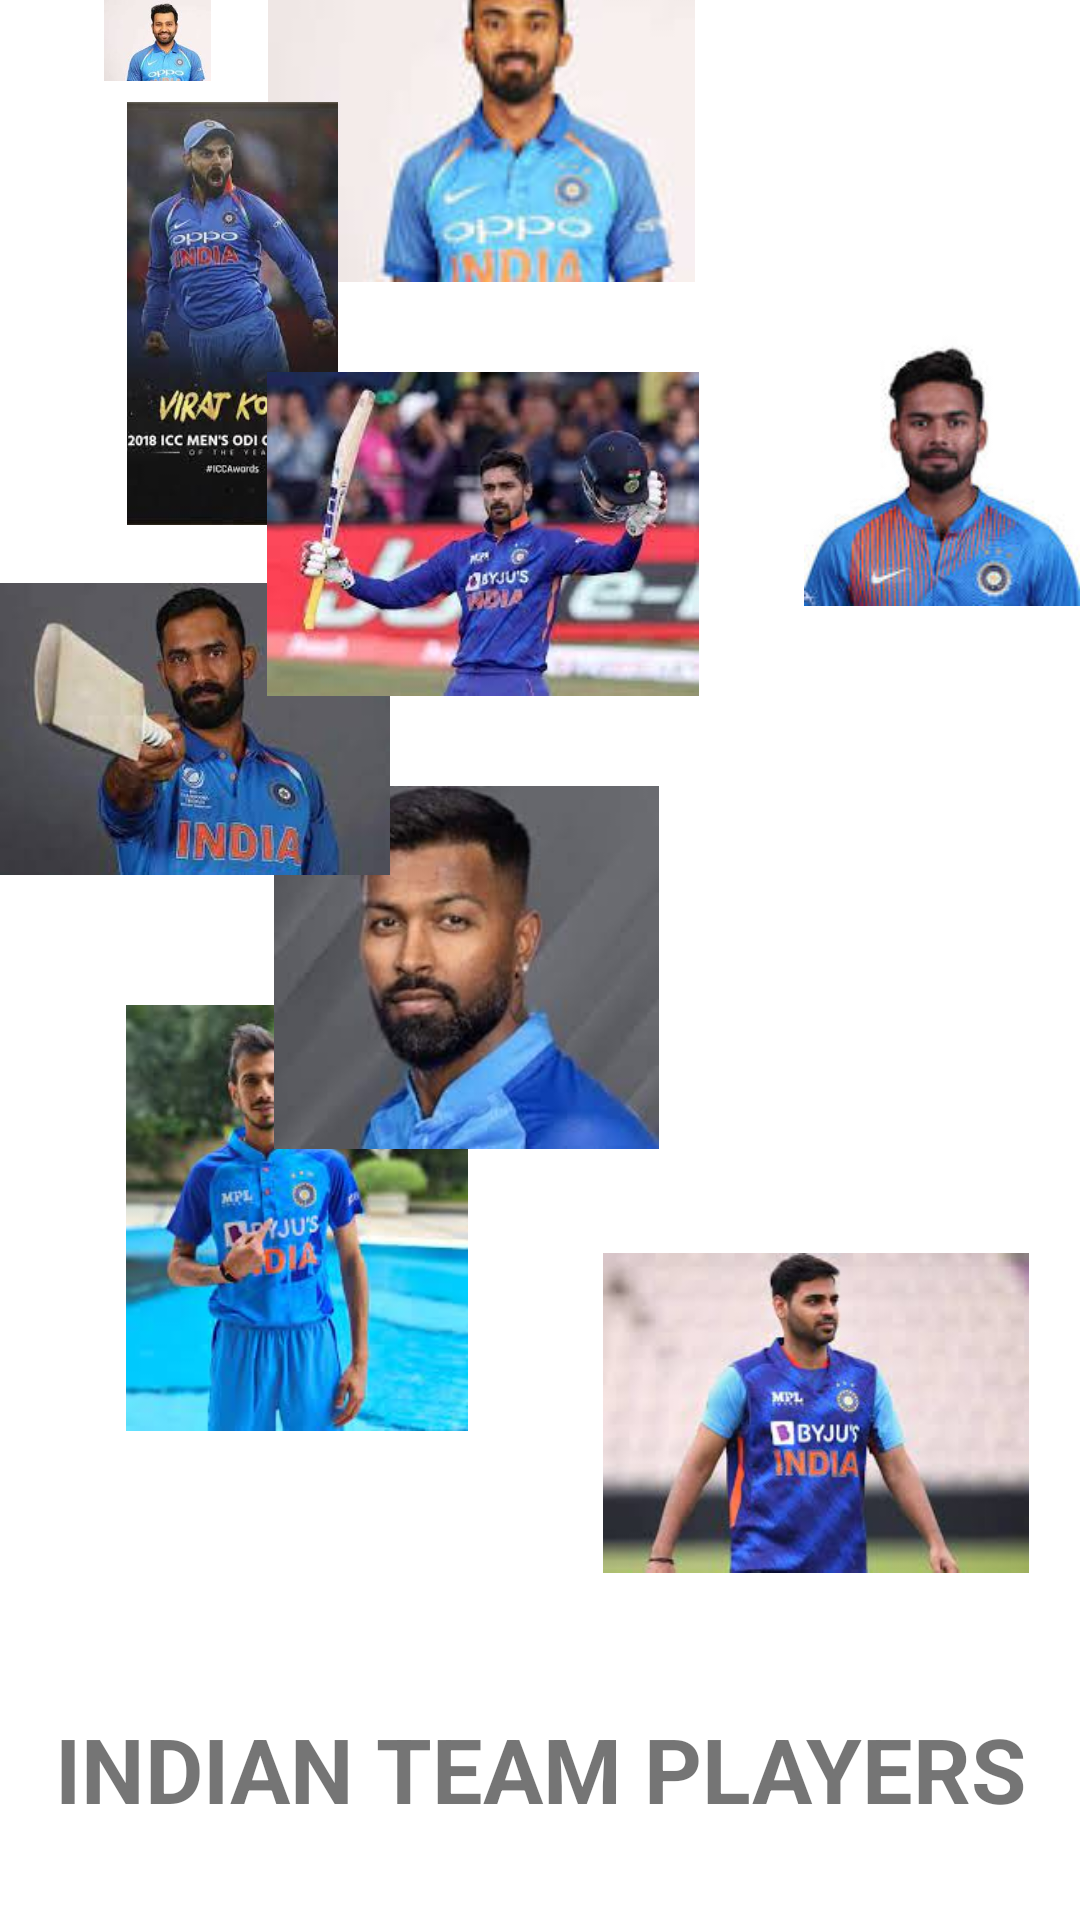

Here is an Android app screen rendered from its layout file. Give the layout XML and the strings, colors and styles it references.
<!-- AndroidManifest.xml: application theme Theme.Imagespopup -->
<!-- res/layout/activity_main.xml -->
<?xml version="1.0" encoding="utf-8"?>
<androidx.constraintlayout.widget.ConstraintLayout xmlns:android="http://schemas.android.com/apk/res/android"
    xmlns:app="http://schemas.android.com/apk/res-auto"
    xmlns:tools="http://schemas.android.com/tools"
    android:layout_width="match_parent"
    android:layout_height="match_parent"
    tools:context=".MainActivity">

    <androidx.appcompat.widget.AppCompatImageView
        android:id="@+id/appCompatImageView"
        android:layout_width="wrap_content"
        android:layout_height="wrap_content"
        app:layout_constraintBottom_toTopOf="parent"
        app:layout_constraintEnd_toStartOf="parent"
        app:layout_constraintStart_toStartOf="parent"
        app:layout_constraintTop_toTopOf="parent">

    </androidx.appcompat.widget.AppCompatImageView>


    <androidx.appcompat.widget.AppCompatImageView
        android:id="@+id/appCompatImageView2"
        android:layout_width="wrap_content"
        android:layout_height="wrap_content"
        app:layout_constraintBottom_toTopOf="parent"
        app:layout_constraintEnd_toStartOf="parent"
        app:layout_constraintStart_toStartOf="parent"
        app:layout_constraintTop_toTopOf="parent">

    </androidx.appcompat.widget.AppCompatImageView>

    <ScrollView
        android:id="@+id/scrollView2"
        android:layout_width="wrap_content"
        android:layout_height="wrap_content"
        app:layout_constraintBottom_toTopOf="parent"
        app:layout_constraintEnd_toStartOf="parent"
        app:layout_constraintStart_toStartOf="parent"
        app:layout_constraintTop_toTopOf="parent">

        <androidx.constraintlayout.widget.ConstraintLayout
            android:layout_width="wrap_content"
            android:layout_height="wrap_content">


        </androidx.constraintlayout.widget.ConstraintLayout>


    </ScrollView>


    <ImageView
        android:id="@+id/imageView1"
        android:layout_width="142dp"
        android:layout_height="142dp"
        android:layout_marginStart="28dp"
        android:layout_marginLeft="28dp"
        android:layout_marginTop="36dp"
        android:src="@drawable/img_9"
        app:layout_constraintStart_toStartOf="parent"
        app:layout_constraintTop_toBottomOf="@+id/imageView7" />

    <ImageView
        android:id="@+id/imageView2"
        android:layout_width="133dp"
        android:layout_height="121dp"
        android:layout_marginTop="20dp"
        android:src="@drawable/img_7"
        app:layout_constraintStart_toStartOf="@+id/imageView9"
        app:layout_constraintTop_toBottomOf="@+id/imageView9" />

    <ImageView
        android:id="@+id/imageView3"
        android:layout_width="wrap_content"
        android:layout_height="wrap_content"
        android:layout_marginEnd="128dp"
        android:layout_marginRight="128dp"
        android:layout_marginBottom="160dp"
        android:src="@drawable/img_1"
        app:layout_constraintBottom_toTopOf="@+id/imageView6"
        app:layout_constraintEnd_toEndOf="parent"
        app:layout_constraintTop_toTopOf="parent" />

    <ImageView
        android:id="@+id/imageView4"
        android:layout_width="0dp"
        android:layout_height="0dp"
        android:layout_marginEnd="147dp"
        android:layout_marginRight="147dp"
        android:layout_marginBottom="7dp"
        android:onClick=""
        android:src="@drawable/img"
        app:layout_constraintBottom_toTopOf="@+id/imageView8"
        app:layout_constraintEnd_toEndOf="parent"
        app:layout_constraintEnd_toStartOf="@+id/imageView10"
        app:layout_constraintStart_toStartOf="parent"
        app:layout_constraintTop_toTopOf="parent" />

    <ImageView
        android:id="@+id/imageView6"
        android:layout_width="138dp"
        android:layout_height="0dp"
        android:layout_marginEnd="3dp"
        android:layout_marginRight="3dp"
        android:layout_marginBottom="332dp"
        android:src="@drawable/img_8"
        app:layout_constraintBottom_toBottomOf="parent"
        app:layout_constraintEnd_toEndOf="parent"
        app:layout_constraintTop_toBottomOf="@+id/imageView10" />

    <ImageView
        android:id="@+id/imageView7"
        android:layout_width="130dp"
        android:layout_height="112dp"
        android:layout_marginTop="12dp"
        android:src="@drawable/img_6"
        app:layout_constraintStart_toStartOf="parent"
        app:layout_constraintTop_toBottomOf="@+id/imageView8" />


    <ImageView
        android:id="@+id/imageView8"
        android:layout_width="155dp"
        android:layout_height="141dp"
        android:layout_marginEnd="113dp"
        android:layout_marginRight="113dp"
        android:layout_marginBottom="465dp"
        android:src="@drawable/img_13"
        app:layout_constraintBottom_toBottomOf="parent"
        app:layout_constraintEnd_toStartOf="@+id/imageView5"
        app:layout_constraintStart_toStartOf="parent"
        app:layout_constraintTop_toBottomOf="@+id/imageView4" />

    <ImageView
        android:id="@+id/imageView5"
        android:layout_width="0dp"
        android:layout_height="112dp"
        android:layout_marginTop="28dp"
        android:src="@drawable/img_5"
        app:layout_constraintEnd_toEndOf="parent"
        app:layout_constraintStart_toEndOf="@+id/imageView8"
        app:layout_constraintTop_toBottomOf="@+id/imageView10" />

    <ImageView
        android:id="@+id/imageView9"
        android:layout_width="144dp"
        android:layout_height="128dp"
        android:layout_marginTop="20dp"
        android:src="@drawable/img_4"
        app:layout_constraintStart_toStartOf="@+id/imageView3"
        app:layout_constraintTop_toBottomOf="@+id/imageView3" />

    <ImageView
        android:id="@+id/imageView10"
        android:layout_width="0dp"
        android:layout_height="0dp"
        android:layout_marginEnd="3dp"
        android:layout_marginRight="3dp"
        android:layout_marginBottom="164dp"
        android:src="@drawable/img_3"
        app:layout_constraintBottom_toTopOf="@+id/imageView6"
        app:layout_constraintEnd_toEndOf="parent"
        app:layout_constraintStart_toEndOf="@+id/imageView4"
        app:layout_constraintTop_toTopOf="parent" />


    <ImageView
        android:id="@+id/imageView11"
        android:layout_width="142dp"
        android:layout_height="136dp"
        android:layout_marginStart="112dp"
        android:layout_marginLeft="112dp"
        android:layout_marginTop="20dp"
        android:src="@drawable/img_10"
        app:layout_constraintStart_toStartOf="@+id/imageView2"
        app:layout_constraintTop_toBottomOf="@+id/imageView2" />

    <TextView
        android:layout_width="wrap_content"
        android:layout_height="wrap_content"
        android:text="INDIAN TEAM PLAYERS"
        android:textSize="30dp"
        app:layout_constraintBottom_toBottomOf="parent"
        android:textStyle="bold"
        app:layout_constraintEnd_toEndOf="parent"
        app:layout_constraintStart_toStartOf="parent"
        app:layout_constraintTop_toBottomOf="@+id/imageView11" />



</androidx.constraintlayout.widget.ConstraintLayout>
<!-- resources referenced by this layout -->
<resources>
  <!-- drawable img: png bitmap (drawable-v24, 34396 bytes) -->
  <!-- drawable img_1: png bitmap (drawable-v24, 23069 bytes) -->
  <!-- drawable img_10: png bitmap (drawable-v24, 89810 bytes) -->
  <!-- drawable img_13: png bitmap (drawable-v24, 93238 bytes) -->
  <!-- drawable img_4: png bitmap (drawable-v24, 129991 bytes) -->
  <!-- drawable img_5: png bitmap (drawable-v24, 32740 bytes) -->
  <!-- drawable img_6: png bitmap (drawable-v24, 77166 bytes) -->
  <!-- drawable img_7: png bitmap (drawable-v24, 78351 bytes) -->
  <!-- drawable img_9: png bitmap (drawable-v24, 127305 bytes) -->
  <style name="Theme.Imagespopup" parent="Theme.MaterialComponents.DayNight.DarkActionBar">
          
          <item name="colorPrimary">@color/purple_500</item>
          <item name="colorPrimaryVariant">@color/purple_700</item>
          <item name="colorOnPrimary">@color/white</item>
          
          <item name="colorSecondary">@color/teal_200</item>
          <item name="colorSecondaryVariant">@color/teal_700</item>
          <item name="colorOnSecondary">@color/black</item>
          
          <item name="android:statusBarColor" tools:targetApi="21">?attr/colorPrimaryVariant</item>
          
      </style>
  <!-- not gathered from this repository: default colours our renderer supplied (Android Studio template values) -->
  <color name="purple_500">#FF6200EE</color>
  <color name="purple_700">#FF3700B3</color>
  <color name="teal_200">#FF03DAC5</color>
  <color name="teal_700">#FF018786</color>
  <color name="black">#FF000000</color>
  <color name="white">#FFFFFFFF</color>
</resources>
